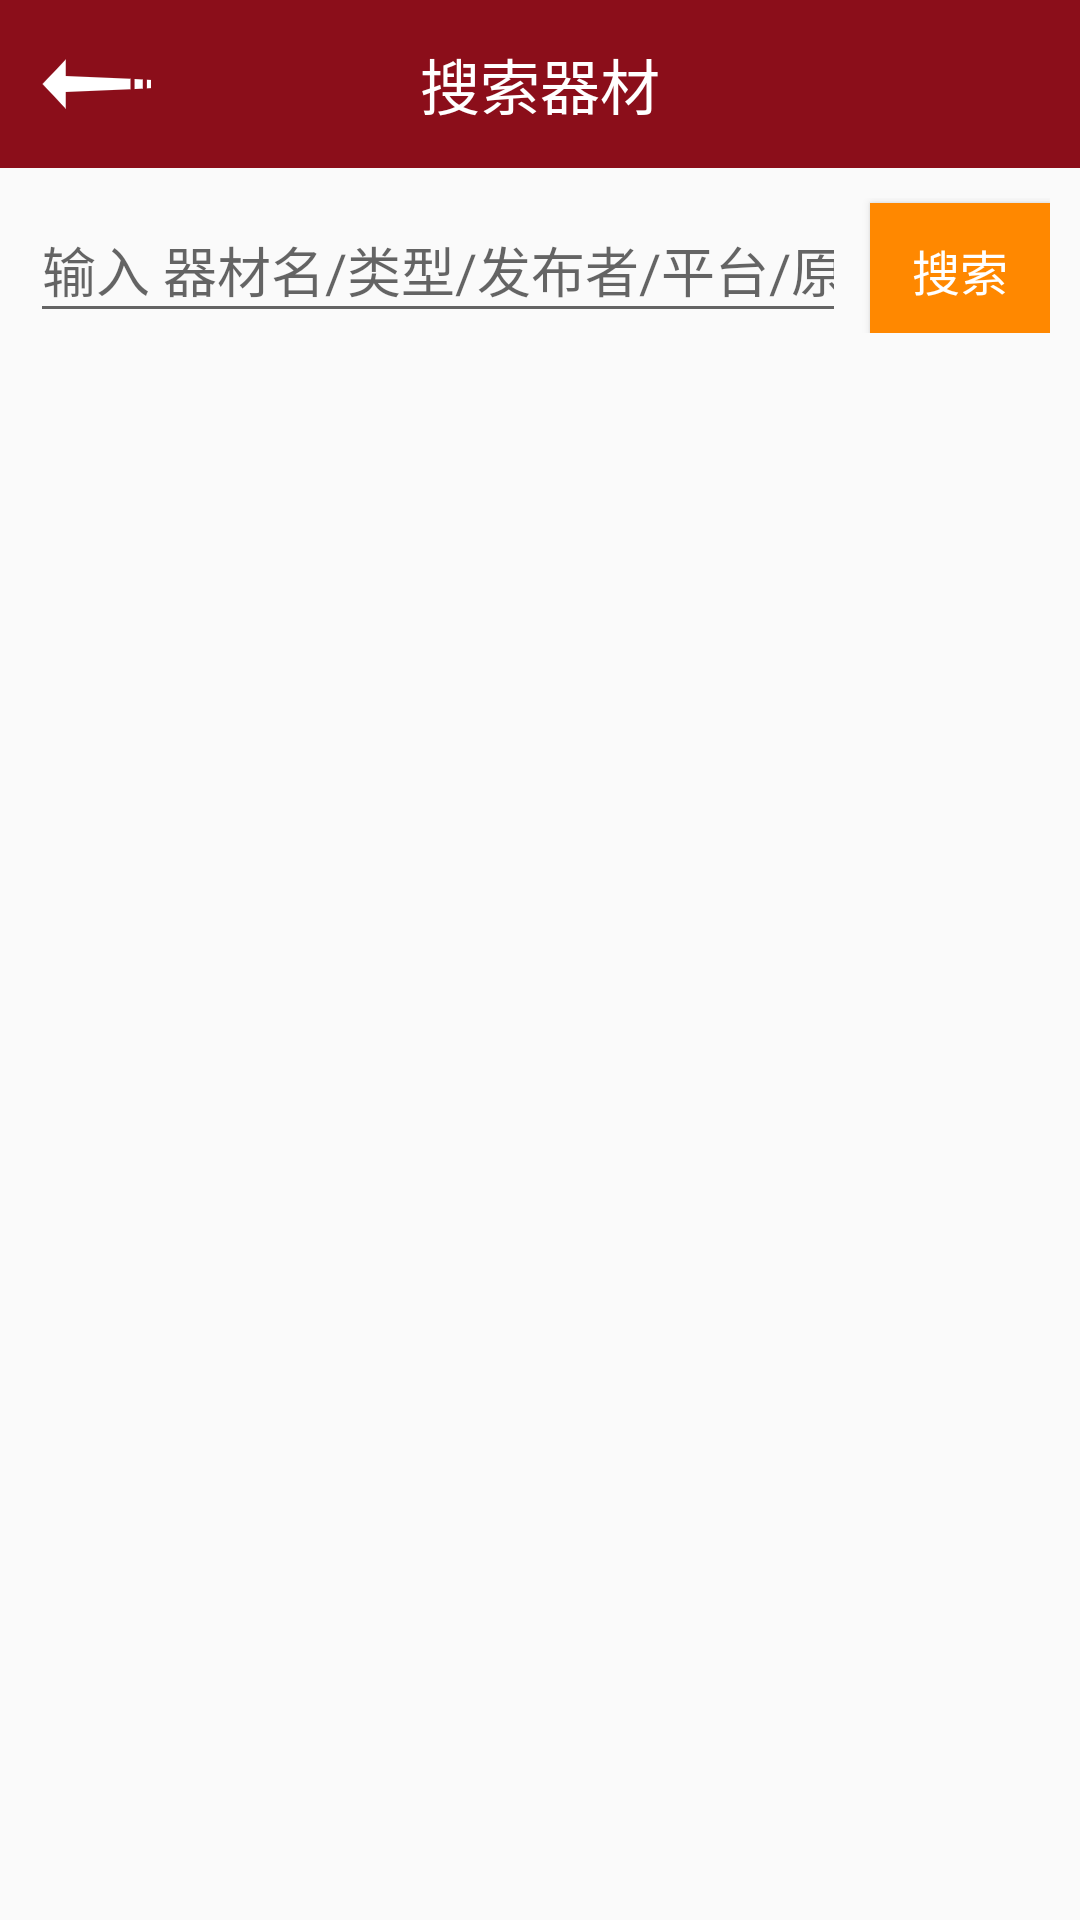

Write the Android layout XML for this screen, with the resource values it uses.
<!-- AndroidManifest.xml: application theme AppTheme -->
<!-- res/layout/activity_search.xml -->
<?xml version="1.0" encoding="utf-8"?>
<LinearLayout xmlns:android="http://schemas.android.com/apk/res/android"
    android:layout_width="match_parent"
    android:layout_height="match_parent"
    android:orientation="vertical">

    
    <RelativeLayout
        android:layout_width="match_parent"
        android:layout_height="56dp"
        android:background="#8B0E1A">

        <ImageButton
            android:id="@+id/search_back"
            android:layout_width="48dp"
            android:layout_height="48dp"
            android:layout_centerVertical="true"
            android:layout_marginStart="8dp"
            android:background="@android:color/transparent"
            android:src="@mipmap/left_arrow" />

        <TextView
            android:layout_width="wrap_content"
            android:layout_height="wrap_content"
            android:layout_centerInParent="true"
            android:text="搜索器材"
            android:textColor="@android:color/white"
            android:textSize="20sp" />
    </RelativeLayout>

    
    <LinearLayout
        android:layout_width="match_parent"
        android:layout_height="wrap_content"
        android:orientation="horizontal"
        android:padding="10dp">

        <EditText
            android:id="@+id/search_input"
            android:layout_width="0dp"
            android:layout_height="45dp"
            android:layout_weight="1"
            android:hint="输入 器材名/类型/发布者/平台/原价/租金"
            android:imeOptions="actionSearch"
            android:singleLine="true" />

        
        <Button
            android:id="@+id/search_btn"
            android:layout_width="60dp"
            android:layout_height="45dp"
            android:layout_marginStart="8dp"
            android:text="搜索"
            android:textColor="@android:color/white"
            android:background="@android:color/holo_orange_dark"
            android:textSize="16sp" />
    </LinearLayout>

    
    <ListView
        android:id="@+id/search_list"
        android:layout_width="match_parent"
        android:layout_height="match_parent" />

</LinearLayout>
<!-- resources referenced by this layout -->
<resources>
  <!-- mipmap left_arrow: png bitmap (mipmap-xxhdpi, 874 bytes) -->
  <style name="AppTheme" parent="Theme.AppCompat.Light.NoActionBar">
          
          <item name="colorPrimary">#81041D</item>
          <item name="colorPrimaryDark">#80041D</item>
          <item name="colorAccent">@color/black</item>
      </style>
  <color name="black">#FF000000</color>
</resources>
